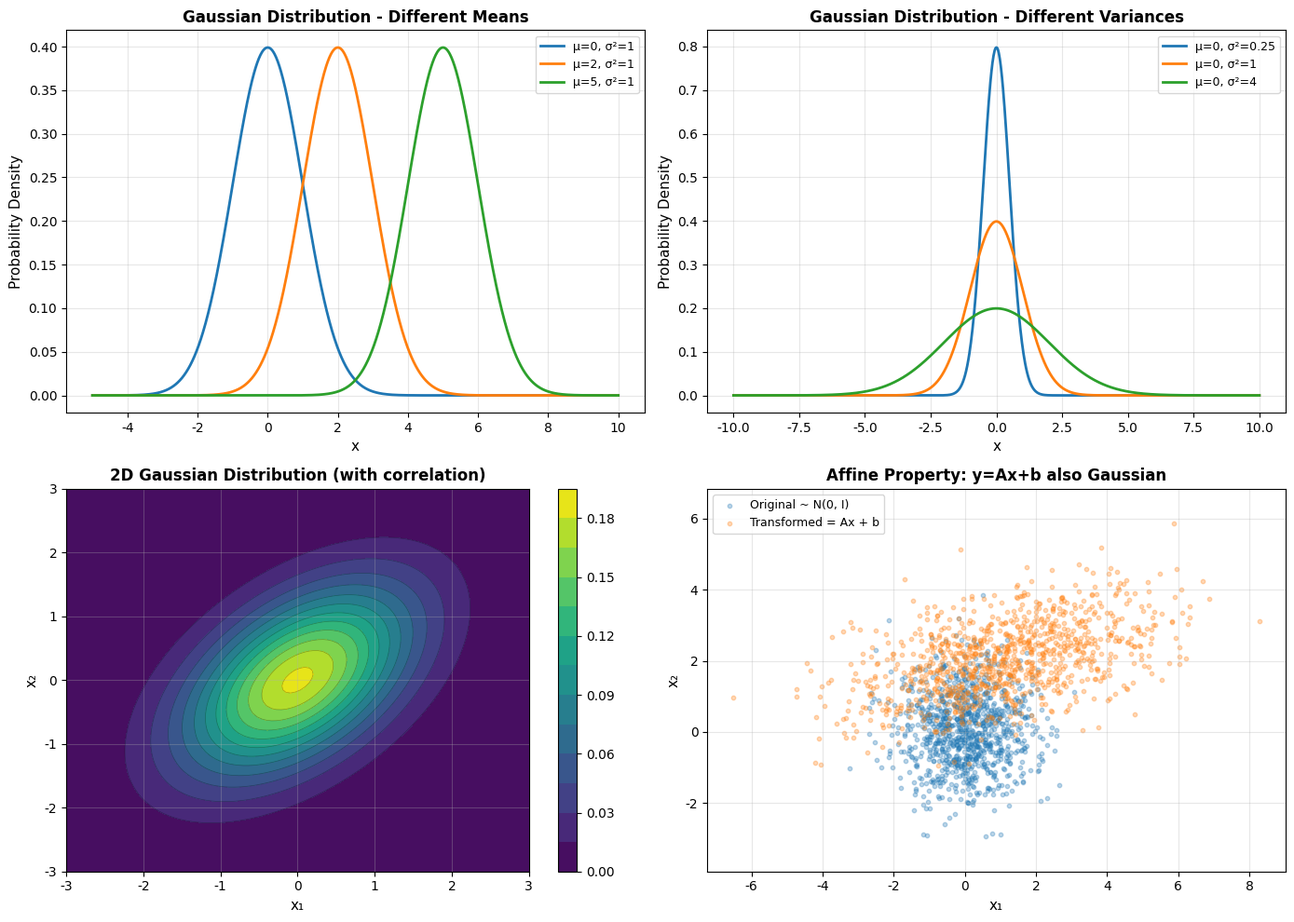
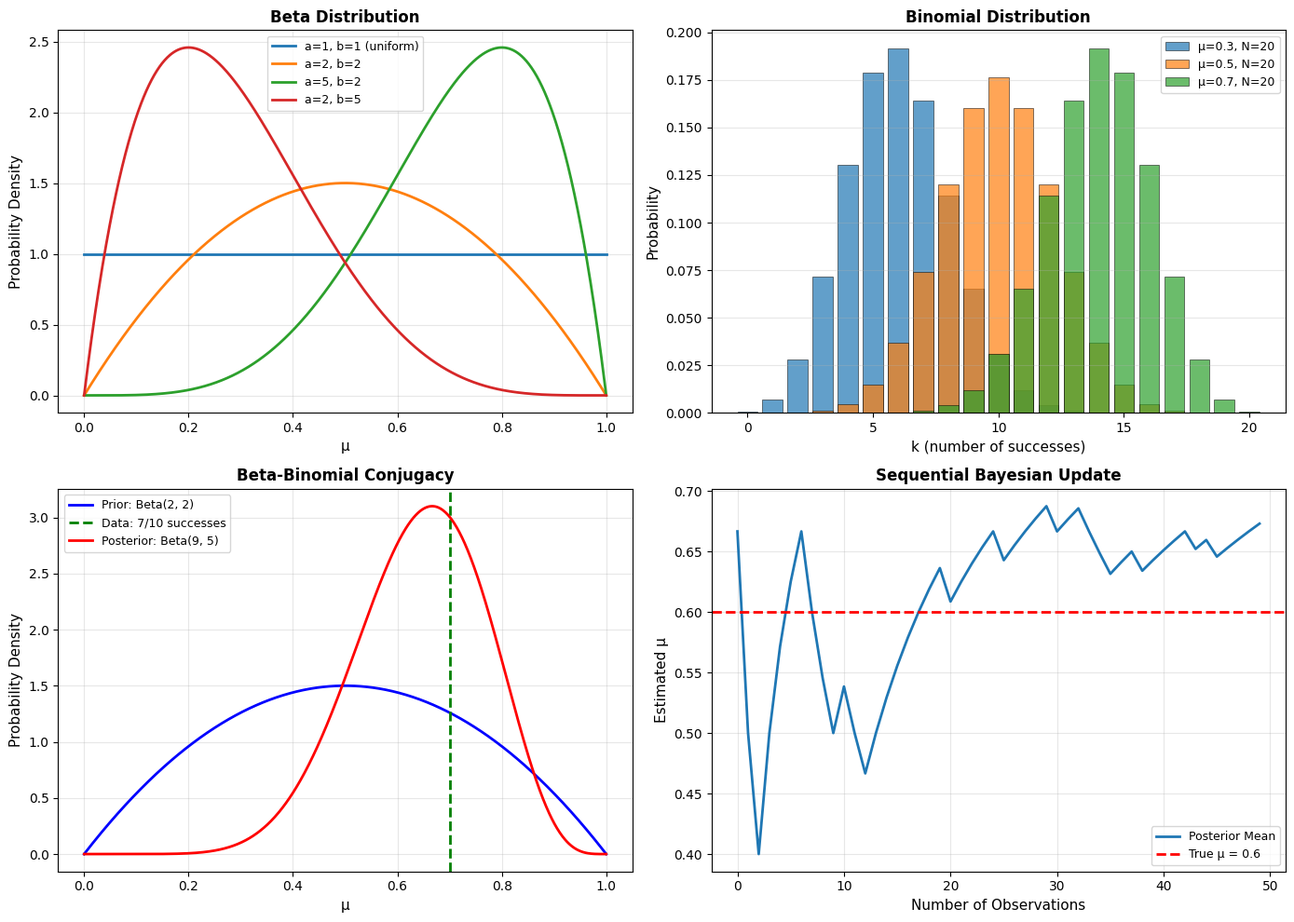
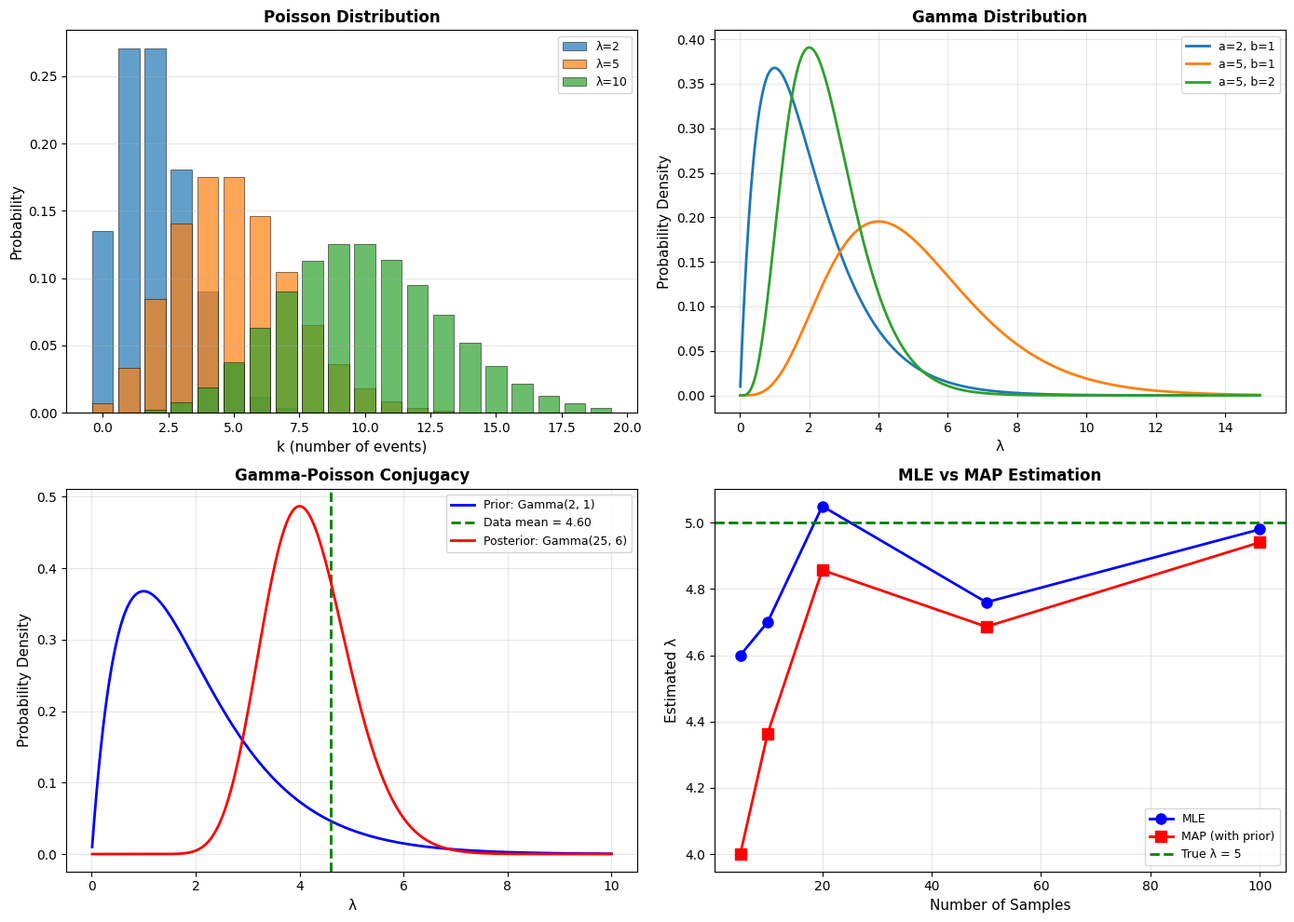
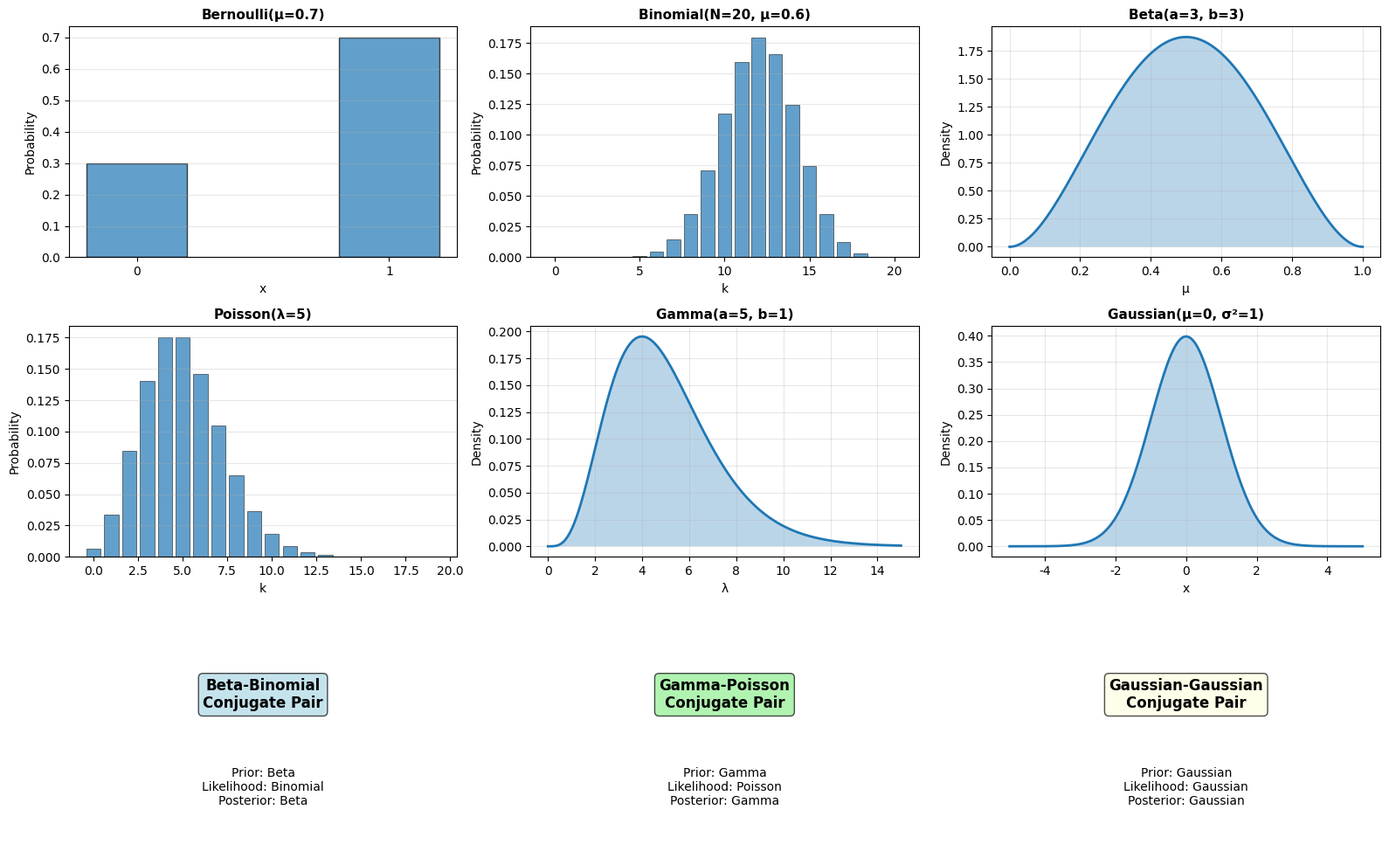

Reproduce these figures in Python, in order.
"""
機率分佈視覺化
包含 Gaussian, Beta, Binomial, Poisson, Gamma 分佈及其共軛關係
"""

import numpy as np
import matplotlib.pyplot as plt
import matplotlib
matplotlib.use('Agg')
from scipy.stats import norm, beta, binom, poisson, gamma, bernoulli
from scipy.special import comb
import os

# 設定中文字體
plt.rcParams['font.sans-serif'] = ['DejaVu Sans']
plt.rcParams['axes.unicode_minus'] = False

# 創建輸出目錄
os.makedirs('output/images', exist_ok=True)


def visualize_gaussian():
    """視覺化高斯分佈"""
    print("生成高斯分佈視覺化...")
    
    fig, axes = plt.subplots(2, 2, figsize=(14, 10))
    
    # 1D 高斯分佈 - 不同均值
    x = np.linspace(-5, 10, 1000)
    axes[0, 0].plot(x, norm.pdf(x, 0, 1), label='μ=0, σ²=1', linewidth=2)
    axes[0, 0].plot(x, norm.pdf(x, 2, 1), label='μ=2, σ²=1', linewidth=2)
    axes[0, 0].plot(x, norm.pdf(x, 5, 1), label='μ=5, σ²=1', linewidth=2)
    axes[0, 0].set_xlabel('x', fontsize=11)
    axes[0, 0].set_ylabel('Probability Density', fontsize=11)
    axes[0, 0].set_title('Gaussian Distribution - Different Means', fontsize=12, fontweight='bold')
    axes[0, 0].legend(fontsize=9)
    axes[0, 0].grid(True, alpha=0.3)
    
    # 1D 高斯分佈 - 不同變異數
    x = np.linspace(-10, 10, 1000)
    axes[0, 1].plot(x, norm.pdf(x, 0, 0.5), label='μ=0, σ²=0.25', linewidth=2)
    axes[0, 1].plot(x, norm.pdf(x, 0, 1), label='μ=0, σ²=1', linewidth=2)
    axes[0, 1].plot(x, norm.pdf(x, 0, 2), label='μ=0, σ²=4', linewidth=2)
    axes[0, 1].set_xlabel('x', fontsize=11)
    axes[0, 1].set_ylabel('Probability Density', fontsize=11)
    axes[0, 1].set_title('Gaussian Distribution - Different Variances', fontsize=12, fontweight='bold')
    axes[0, 1].legend(fontsize=9)
    axes[0, 1].grid(True, alpha=0.3)
    
    # 2D 高斯分佈
    x = np.linspace(-3, 3, 100)
    y = np.linspace(-3, 3, 100)
    X, Y = np.meshgrid(x, y)
    pos = np.dstack((X, Y))
    
    mean = [0, 0]
    cov = [[1, 0.5], [0.5, 1]]
    
    # 計算 2D 高斯
    cov_inv = np.linalg.inv(cov)
    cov_det = np.linalg.det(cov)
    norm_const = 1 / (2 * np.pi * np.sqrt(cov_det))
    
    diff = pos - mean
    exponent = -0.5 * np.sum(diff @ cov_inv * diff, axis=2)
    Z = norm_const * np.exp(exponent)
    
    contour = axes[1, 0].contourf(X, Y, Z, levels=15, cmap='viridis')
    axes[1, 0].contour(X, Y, Z, levels=15, colors='black', alpha=0.3, linewidths=0.5)
    plt.colorbar(contour, ax=axes[1, 0])
    axes[1, 0].set_xlabel('x₁', fontsize=11)
    axes[1, 0].set_ylabel('x₂', fontsize=11)
    axes[1, 0].set_title('2D Gaussian Distribution (with correlation)', fontsize=12, fontweight='bold')
    axes[1, 0].grid(True, alpha=0.3)
    
    # Affine 性質示範
    np.random.seed(42)
    samples = np.random.multivariate_normal([0, 0], [[1, 0], [0, 1]], 1000)
    A = np.array([[2, 1], [0, 1]])
    b = np.array([1, 2])
    transformed = samples @ A.T + b
    
    axes[1, 1].scatter(samples[:, 0], samples[:, 1], alpha=0.3, s=10, label='Original ~ N(0, I)')
    axes[1, 1].scatter(transformed[:, 0], transformed[:, 1], alpha=0.3, s=10, 
                      label='Transformed = Ax + b')
    axes[1, 1].set_xlabel('x₁', fontsize=11)
    axes[1, 1].set_ylabel('x₂', fontsize=11)
    axes[1, 1].set_title('Affine Property: y=Ax+b also Gaussian', fontsize=12, fontweight='bold')
    axes[1, 1].legend(fontsize=9)
    axes[1, 1].grid(True, alpha=0.3)
    axes[1, 1].axis('equal')
    
    plt.tight_layout()
    plt.savefig('output/images/06_gaussian.png', dpi=150, bbox_inches='tight')
    plt.close()
    print("✓ 高斯分佈視覺化完成")


def visualize_beta_binomial():
    """視覺化 Beta-Binomial 共軛關係"""
    print("生成 Beta-Binomial 共軛關係視覺化...")
    
    fig, axes = plt.subplots(2, 2, figsize=(14, 10))
    
    # Beta 分佈 - 不同參數
    mu = np.linspace(0, 1, 1000)
    axes[0, 0].plot(mu, beta.pdf(mu, 1, 1), label='a=1, b=1 (uniform)', linewidth=2)
    axes[0, 0].plot(mu, beta.pdf(mu, 2, 2), label='a=2, b=2', linewidth=2)
    axes[0, 0].plot(mu, beta.pdf(mu, 5, 2), label='a=5, b=2', linewidth=2)
    axes[0, 0].plot(mu, beta.pdf(mu, 2, 5), label='a=2, b=5', linewidth=2)
    axes[0, 0].set_xlabel('μ', fontsize=11)
    axes[0, 0].set_ylabel('Probability Density', fontsize=11)
    axes[0, 0].set_title('Beta Distribution', fontsize=12, fontweight='bold')
    axes[0, 0].legend(fontsize=9)
    axes[0, 0].grid(True, alpha=0.3)
    
    # Binomial 分佈
    N = 20
    k = np.arange(0, N+1)
    axes[0, 1].bar(k, binom.pmf(k, N, 0.3), alpha=0.7, label='μ=0.3, N=20', 
                   edgecolor='black', linewidth=0.5)
    axes[0, 1].bar(k, binom.pmf(k, N, 0.5), alpha=0.7, label='μ=0.5, N=20', 
                   edgecolor='black', linewidth=0.5)
    axes[0, 1].bar(k, binom.pmf(k, N, 0.7), alpha=0.7, label='μ=0.7, N=20', 
                   edgecolor='black', linewidth=0.5)
    axes[0, 1].set_xlabel('k (number of successes)', fontsize=11)
    axes[0, 1].set_ylabel('Probability', fontsize=11)
    axes[0, 1].set_title('Binomial Distribution', fontsize=12, fontweight='bold')
    axes[0, 1].legend(fontsize=9)
    axes[0, 1].grid(True, alpha=0.3, axis='y')
    
    # 共軛更新示範
    # Prior: Beta(2, 2)
    a_prior, b_prior = 2, 2
    
    # 觀察到數據: 10 次試驗, 7 次成功
    m = 7  # successes
    l = 3  # failures
    
    # Posterior: Beta(a+m, b+l)
    a_post = a_prior + m
    b_post = b_prior + l
    
    axes[1, 0].plot(mu, beta.pdf(mu, a_prior, b_prior), 'b-', 
                   label=f'Prior: Beta({a_prior}, {b_prior})', linewidth=2)
    axes[1, 0].axvline(m/(m+l), color='g', linestyle='--', 
                      label=f'Data: {m}/{m+l} successes', linewidth=2)
    axes[1, 0].plot(mu, beta.pdf(mu, a_post, b_post), 'r-', 
                   label=f'Posterior: Beta({a_post}, {b_post})', linewidth=2)
    axes[1, 0].set_xlabel('μ', fontsize=11)
    axes[1, 0].set_ylabel('Probability Density', fontsize=11)
    axes[1, 0].set_title('Beta-Binomial Conjugacy', fontsize=12, fontweight='bold')
    axes[1, 0].legend(fontsize=9)
    axes[1, 0].grid(True, alpha=0.3)
    
    # Sequential Update
    true_mu = 0.6
    n_observations = 50
    
    a, b = 1, 1  # Start with uniform prior
    means = []
    
    np.random.seed(42)
    for i in range(n_observations):
        # 觀察一次
        observation = 1 if np.random.rand() < true_mu else 0
        # 更新
        if observation == 1:
            a += 1
        else:
            b += 1
        # 記錄後驗均值
        means.append(a / (a + b))
    
    axes[1, 1].plot(means, linewidth=2, label='Posterior Mean')
    axes[1, 1].axhline(true_mu, color='r', linestyle='--', 
                      label=f'True μ = {true_mu}', linewidth=2)
    axes[1, 1].set_xlabel('Number of Observations', fontsize=11)
    axes[1, 1].set_ylabel('Estimated μ', fontsize=11)
    axes[1, 1].set_title('Sequential Bayesian Update', fontsize=12, fontweight='bold')
    axes[1, 1].legend(fontsize=9)
    axes[1, 1].grid(True, alpha=0.3)
    
    plt.tight_layout()
    plt.savefig('output/images/07_beta_binomial.png', dpi=150, bbox_inches='tight')
    plt.close()
    print("✓ Beta-Binomial 共軛關係視覺化完成")


def visualize_poisson_gamma():
    """視覺化 Poisson-Gamma 共軛關係"""
    print("生成 Poisson-Gamma 共軛關係視覺化...")
    
    fig, axes = plt.subplots(2, 2, figsize=(14, 10))
    
    # Poisson 分佈
    k = np.arange(0, 20)
    axes[0, 0].bar(k, poisson.pmf(k, 2), alpha=0.7, label='λ=2', 
                   edgecolor='black', linewidth=0.5)
    axes[0, 0].bar(k, poisson.pmf(k, 5), alpha=0.7, label='λ=5', 
                   edgecolor='black', linewidth=0.5)
    axes[0, 0].bar(k, poisson.pmf(k, 10), alpha=0.7, label='λ=10', 
                   edgecolor='black', linewidth=0.5)
    axes[0, 0].set_xlabel('k (number of events)', fontsize=11)
    axes[0, 0].set_ylabel('Probability', fontsize=11)
    axes[0, 0].set_title('Poisson Distribution', fontsize=12, fontweight='bold')
    axes[0, 0].legend(fontsize=9)
    axes[0, 0].grid(True, alpha=0.3, axis='y')
    
    # Gamma 分佈
    lam = np.linspace(0.01, 15, 1000)
    axes[0, 1].plot(lam, gamma.pdf(lam, 2, scale=1/1), label='a=2, b=1', linewidth=2)
    axes[0, 1].plot(lam, gamma.pdf(lam, 5, scale=1/1), label='a=5, b=1', linewidth=2)
    axes[0, 1].plot(lam, gamma.pdf(lam, 5, scale=1/2), label='a=5, b=2', linewidth=2)
    axes[0, 1].set_xlabel('λ', fontsize=11)
    axes[0, 1].set_ylabel('Probability Density', fontsize=11)
    axes[0, 1].set_title('Gamma Distribution', fontsize=12, fontweight='bold')
    axes[0, 1].legend(fontsize=9)
    axes[0, 1].grid(True, alpha=0.3)
    
    # 共軛更新示範
    # Prior: Gamma(2, 1)
    a_prior, b_prior = 2, 1
    
    # 觀察到數據: [3, 5, 4, 6, 5]
    data = [3, 5, 4, 6, 5]
    N = len(data)
    sum_k = sum(data)
    
    # Posterior: Gamma(a + sum(k), b + N)
    a_post = a_prior + sum_k
    b_post = b_prior + N
    
    lam = np.linspace(0.01, 10, 1000)
    axes[1, 0].plot(lam, gamma.pdf(lam, a_prior, scale=1/b_prior), 'b-', 
                   label=f'Prior: Gamma({a_prior}, {b_prior})', linewidth=2)
    axes[1, 0].axvline(np.mean(data), color='g', linestyle='--', 
                      label=f'Data mean = {np.mean(data):.2f}', linewidth=2)
    axes[1, 0].plot(lam, gamma.pdf(lam, a_post, scale=1/b_post), 'r-', 
                   label=f'Posterior: Gamma({a_post}, {b_post})', linewidth=2)
    axes[1, 0].set_xlabel('λ', fontsize=11)
    axes[1, 0].set_ylabel('Probability Density', fontsize=11)
    axes[1, 0].set_title('Gamma-Poisson Conjugacy', fontsize=12, fontweight='bold')
    axes[1, 0].legend(fontsize=9)
    axes[1, 0].grid(True, alpha=0.3)
    
    # MLE vs MAP
    true_lambda = 5
    n_samples = [5, 10, 20, 50, 100]
    
    mle_estimates = []
    map_estimates = []
    
    np.random.seed(42)
    a, b = 2, 1  # Prior parameters
    
    for n in n_samples:
        # 生成數據
        data = np.random.poisson(true_lambda, n)
        
        # MLE
        mle = np.mean(data)
        mle_estimates.append(mle)
        
        # MAP (Gamma-Poisson)
        map_est = (a + np.sum(data) - 1) / (b + n)
        map_estimates.append(map_est)
    
    axes[1, 1].plot(n_samples, mle_estimates, 'bo-', label='MLE', linewidth=2, markersize=8)
    axes[1, 1].plot(n_samples, map_estimates, 'rs-', label='MAP (with prior)', linewidth=2, markersize=8)
    axes[1, 1].axhline(true_lambda, color='g', linestyle='--', 
                      label=f'True λ = {true_lambda}', linewidth=2)
    axes[1, 1].set_xlabel('Number of Samples', fontsize=11)
    axes[1, 1].set_ylabel('Estimated λ', fontsize=11)
    axes[1, 1].set_title('MLE vs MAP Estimation', fontsize=12, fontweight='bold')
    axes[1, 1].legend(fontsize=9)
    axes[1, 1].grid(True, alpha=0.3)
    
    plt.tight_layout()
    plt.savefig('output/images/08_poisson_gamma.png', dpi=150, bbox_inches='tight')
    plt.close()
    print("✓ Poisson-Gamma 共軛關係視覺化完成")


def visualize_all_distributions():
    """視覺化所有基本分佈的比較"""
    print("生成所有分佈比較視覺化...")
    
    fig = plt.figure(figsize=(16, 10))
    
    # Bernoulli
    ax1 = plt.subplot(3, 3, 1)
    x = [0, 1]
    ax1.bar(x, [0.3, 0.7], width=0.4, alpha=0.7, edgecolor='black', linewidth=1)
    ax1.set_xlabel('x', fontsize=10)
    ax1.set_ylabel('Probability', fontsize=10)
    ax1.set_title('Bernoulli(μ=0.7)', fontsize=11, fontweight='bold')
    ax1.set_xticks([0, 1])
    ax1.grid(True, alpha=0.3, axis='y')
    
    # Binomial
    ax2 = plt.subplot(3, 3, 2)
    k = np.arange(0, 21)
    ax2.bar(k, binom.pmf(k, 20, 0.6), alpha=0.7, edgecolor='black', linewidth=0.5)
    ax2.set_xlabel('k', fontsize=10)
    ax2.set_ylabel('Probability', fontsize=10)
    ax2.set_title('Binomial(N=20, μ=0.6)', fontsize=11, fontweight='bold')
    ax2.grid(True, alpha=0.3, axis='y')
    
    # Beta
    ax3 = plt.subplot(3, 3, 3)
    mu = np.linspace(0, 1, 200)
    ax3.plot(mu, beta.pdf(mu, 3, 3), linewidth=2)
    ax3.fill_between(mu, beta.pdf(mu, 3, 3), alpha=0.3)
    ax3.set_xlabel('μ', fontsize=10)
    ax3.set_ylabel('Density', fontsize=10)
    ax3.set_title('Beta(a=3, b=3)', fontsize=11, fontweight='bold')
    ax3.grid(True, alpha=0.3)
    
    # Poisson
    ax4 = plt.subplot(3, 3, 4)
    k = np.arange(0, 20)
    ax4.bar(k, poisson.pmf(k, 5), alpha=0.7, edgecolor='black', linewidth=0.5)
    ax4.set_xlabel('k', fontsize=10)
    ax4.set_ylabel('Probability', fontsize=10)
    ax4.set_title('Poisson(λ=5)', fontsize=11, fontweight='bold')
    ax4.grid(True, alpha=0.3, axis='y')
    
    # Gamma
    ax5 = plt.subplot(3, 3, 5)
    lam = np.linspace(0.01, 15, 200)
    ax5.plot(lam, gamma.pdf(lam, 5, scale=1/1), linewidth=2)
    ax5.fill_between(lam, gamma.pdf(lam, 5, scale=1/1), alpha=0.3)
    ax5.set_xlabel('λ', fontsize=10)
    ax5.set_ylabel('Density', fontsize=10)
    ax5.set_title('Gamma(a=5, b=1)', fontsize=11, fontweight='bold')
    ax5.grid(True, alpha=0.3)
    
    # Gaussian 1D
    ax6 = plt.subplot(3, 3, 6)
    x = np.linspace(-5, 5, 200)
    ax6.plot(x, norm.pdf(x, 0, 1), linewidth=2)
    ax6.fill_between(x, norm.pdf(x, 0, 1), alpha=0.3)
    ax6.set_xlabel('x', fontsize=10)
    ax6.set_ylabel('Density', fontsize=10)
    ax6.set_title('Gaussian(μ=0, σ²=1)', fontsize=11, fontweight='bold')
    ax6.grid(True, alpha=0.3)
    
    # 共軛對示意圖
    ax7 = plt.subplot(3, 3, 7)
    ax7.text(0.5, 0.7, 'Beta-Binomial\nConjugate Pair', 
            ha='center', va='center', fontsize=12, fontweight='bold',
            bbox=dict(boxstyle='round', facecolor='lightblue', alpha=0.7))
    ax7.text(0.5, 0.3, 'Prior: Beta\nLikelihood: Binomial\nPosterior: Beta', 
            ha='center', va='center', fontsize=10)
    ax7.axis('off')
    
    ax8 = plt.subplot(3, 3, 8)
    ax8.text(0.5, 0.7, 'Gamma-Poisson\nConjugate Pair', 
            ha='center', va='center', fontsize=12, fontweight='bold',
            bbox=dict(boxstyle='round', facecolor='lightgreen', alpha=0.7))
    ax8.text(0.5, 0.3, 'Prior: Gamma\nLikelihood: Poisson\nPosterior: Gamma', 
            ha='center', va='center', fontsize=10)
    ax8.axis('off')
    
    ax9 = plt.subplot(3, 3, 9)
    ax9.text(0.5, 0.7, 'Gaussian-Gaussian\nConjugate Pair', 
            ha='center', va='center', fontsize=12, fontweight='bold',
            bbox=dict(boxstyle='round', facecolor='lightyellow', alpha=0.7))
    ax9.text(0.5, 0.3, 'Prior: Gaussian\nLikelihood: Gaussian\nPosterior: Gaussian', 
            ha='center', va='center', fontsize=10)
    ax9.axis('off')
    
    plt.tight_layout()
    plt.savefig('output/images/09_all_distributions.png', dpi=150, bbox_inches='tight')
    plt.close()
    print("✓ 所有分佈比較視覺化完成")


def main():
    """運行所有機率分佈視覺化"""
    print("\n" + "="*60)
    print("開始生成機率分佈視覺化")
    print("="*60 + "\n")
    
    visualize_gaussian()
    visualize_beta_binomial()
    visualize_poisson_gamma()
    visualize_all_distributions()
    
    print("\n" + "="*60)
    print("✓ 所有機率分佈視覺化已完成！")
    print("="*60 + "\n")


if __name__ == '__main__':
    main()
